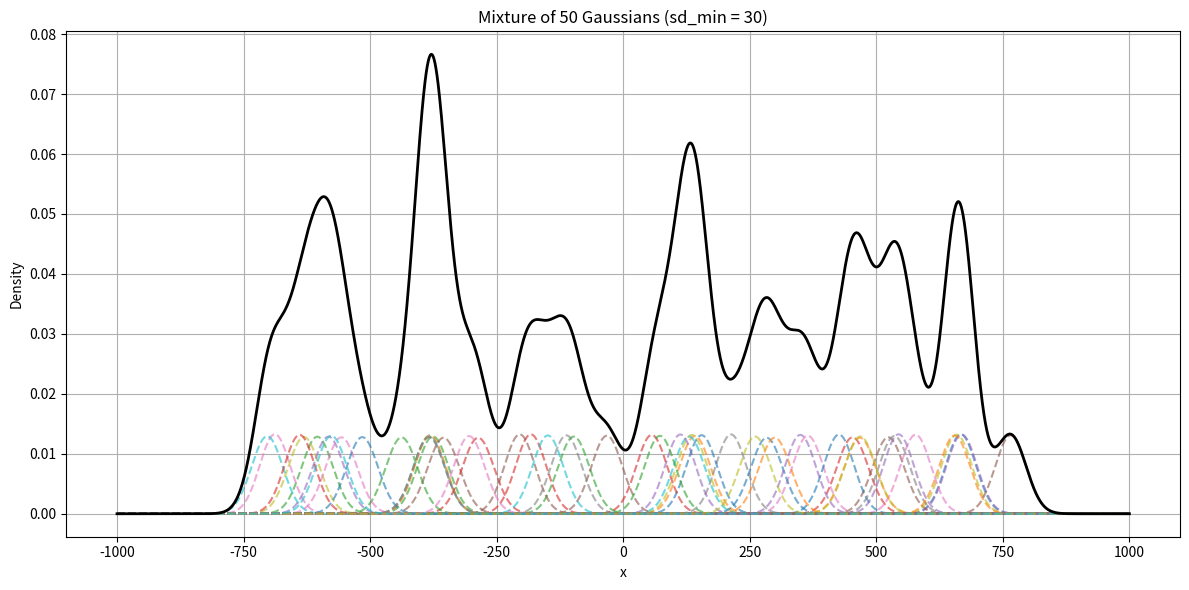

Generate this figure with matplotlib:
import numpy as np
import matplotlib.pyplot as plt

x = np.linspace(-1000, 1000, 5000)
K = 50
sd_min = 30
np.random.seed(314)

x_i = np.random.uniform(-800, 800, K)
c = np.random.uniform(1, 1.05, K)
sd_i = sd_min * c

plt.figure(figsize=(12, 6))

mix = np.zeros_like(x)

for i in range(K):
    y = (1 / (sd_i[i] * np.sqrt(2 * np.pi))) * np.exp(-0.5 * ((x - x_i[i]) / sd_i[i])**2)
    mix += y
    plt.plot(x, y, linestyle='--', alpha=0.6)

plt.plot(x, mix, color='black', linewidth=2)

plt.title(f"Mixture of {K} Gaussians (sd_min = {sd_min})")
plt.xlabel("x")
plt.ylabel("Density")
plt.grid(True)
plt.tight_layout()
plt.show()
